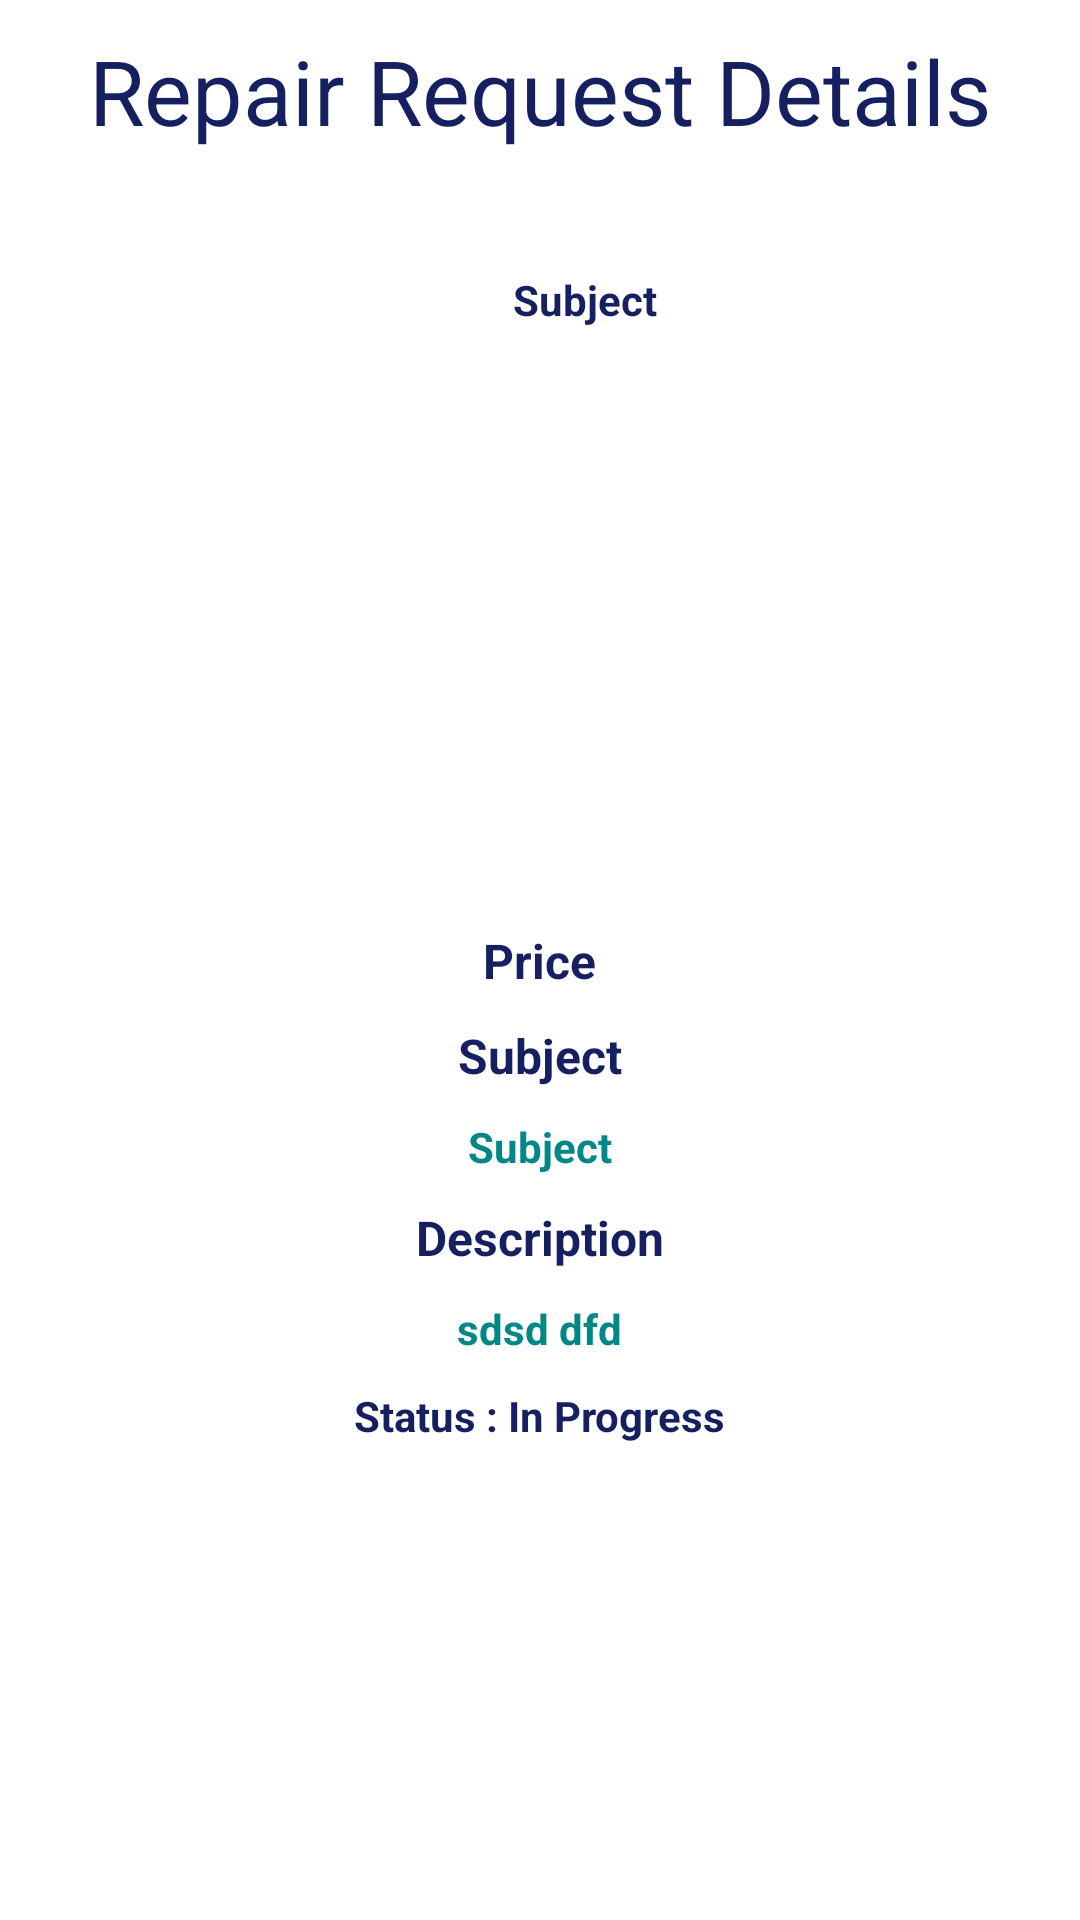

Android layout source for this screen:
<!-- AndroidManifest.xml: application theme Theme.SeeShop -->
<!-- res/layout/activity_repair_request_details.xml -->
<?xml version="1.0" encoding="utf-8"?>
<LinearLayout xmlns:android="http://schemas.android.com/apk/res/android"
    xmlns:app="http://schemas.android.com/apk/res-auto"
    xmlns:tools="http://schemas.android.com/tools"
    android:layout_width="match_parent"
    android:layout_height="match_parent"
    android:orientation="vertical"
    android:background="@color/white"
    tools:context=".customer.RepairRequestDetailsActivity">
    <TextView
        android:id="@+id/welcome_tv"
        android:layout_width="match_parent"
        android:layout_height="wrap_content"
        android:text="Repair Request Details"
        android:textSize="@dimen/_30sp"
        android:textAlignment="center"
        android:textColor="@color/app_color"
        android:layout_marginTop="@dimen/_10dp"
        />
    <LinearLayout
        android:layout_width="match_parent"
        android:layout_height="match_parent"
        android:orientation="vertical"
        android:layout_margin="@dimen/_20dp">
        <LinearLayout
            android:layout_width="match_parent"
            android:layout_height="wrap_content"
            android:orientation="horizontal"
            android:weightSum="2"
            android:layout_marginTop="@dimen/_20dp"

            >

            <TextView
                android:id="@+id/title_tv"
                android:layout_width="0dp"
                android:layout_height="wrap_content"
                android:layout_weight="2"
                android:textSize="14sp"
                android:layout_gravity="center"
                android:textStyle="bold"
                android:textAlignment="center"
                android:textColor="@color/app_color"

                android:layout_marginLeft="@dimen/_30dp"
                android:text="Subject"/>

            <TextView
                android:id="@+id/order_id_tv"
                android:layout_width="0dp"
                android:layout_height="wrap_content"
                android:layout_weight="1"
                android:textSize="11sp"
                android:layout_gravity="center"
                android:textColor="@color/app_color"
                android:textStyle="bold"
                android:visibility="gone"
                android:layout_marginLeft="@dimen/_30dp"
                android:text="Subject"/>

        </LinearLayout>

        <ImageView
            android:id="@+id/imageView"
            android:layout_width="match_parent"
            android:layout_height="180dp"
            android:layout_marginTop="@dimen/_10dp"

            />

        
        <TextView
            android:id="@+id/price_tv"
            android:layout_width="wrap_content"
            android:layout_height="wrap_content"
            android:textSize="@dimen/_16sp"
            android:layout_gravity="center"
            android:textColor="@color/app_color"
            android:textStyle="bold"
            android:gravity="center"
            android:layout_marginTop="@dimen/_10dp"
            android:text="Price"/>

        <TextView
            android:layout_width="wrap_content"
            android:layout_height="wrap_content"
            android:textSize="@dimen/_16sp"
            android:layout_gravity="center"
            android:textColor="@color/app_color"
            android:textStyle="bold"
            android:gravity="center"
            android:layout_marginTop="@dimen/_10dp"
            android:text="Subject"/>  <TextView
        android:id="@+id/subject_tv"
        android:layout_width="wrap_content"
        android:layout_height="wrap_content"
        android:textSize="14sp"
        android:layout_gravity="center"
        android:textColor="@color/teal_700"
        android:textStyle="bold"
        android:gravity="center"
        android:layout_marginTop="@dimen/_10dp"
        android:text="Subject"/>

        
        <TextView
            android:layout_width="wrap_content"
            android:layout_height="wrap_content"
            android:textSize="@dimen/_16sp"
            android:layout_gravity="center"
            android:textColor="@color/app_color"
            android:textStyle="bold"
            android:gravity="center"
            android:layout_marginTop="@dimen/_10dp"
            android:text="Description"/>  <TextView
        android:id="@+id/description_tv"
        android:layout_width="wrap_content"
        android:layout_height="wrap_content"
        android:textSize="14sp"
        android:layout_gravity="center"
        android:textColor="@color/teal_700"
        android:textStyle="bold"
        android:gravity="center"
        android:layout_marginTop="@dimen/_10dp"
        android:text="sdsd dfd"/>

        <TextView
            android:id="@+id/status_tv"
            android:layout_width="wrap_content"
            android:layout_height="wrap_content"
            android:textSize="14sp"
            android:layout_gravity="center"
            android:textColor="@color/app_color"
            android:textStyle="bold"
            android:gravity="center"
            android:layout_marginTop="@dimen/_10dp"
            android:text="Status : In Progress"/>


        <LinearLayout
            android:id="@+id/status_layout"
            android:layout_width="match_parent"
            android:layout_height="wrap_content"
            android:orientation="vertical"
            android:visibility="gone"
            android:layout_marginTop="@dimen/_20dp"
            >
            <TextView
                android:layout_width="match_parent"
                android:layout_height="wrap_content"
                android:id="@+id/status_check_tv"

                android:textAlignment="center"
                android:textSize="@dimen/_16sp"
                android:textColor="@color/app_color"
                android:layout_marginTop="@dimen/_10dp"
                android:layout_marginBottom="@dimen/_10dp"
                />
            <Button
                android:id="@+id/update_status_btn"
                android:layout_width="wrap_content"
                android:layout_height="wrap_content"
                android:textColor="@color/white"
                android:text="Update Status"
                android:padding="@dimen/_10dp"
                android:onClick="updateStatus"
                android:background="@drawable/solid_bg_app_color_round_corner"
                android:layout_gravity="center"
                />
        </LinearLayout>
    </LinearLayout>


</LinearLayout>
<!-- resources referenced by this layout -->
<resources>
  <color name="app_color">#161F60</color>
  <color name="teal_700">#FF018786</color>
  <color name="white">#FFFFFFFF</color>
  <dimen name="_10dp">10dp</dimen>
  <dimen name="_16sp">16sp</dimen>
  <dimen name="_20dp">20dp</dimen>
  <dimen name="_30dp">30dp</dimen>
  <dimen name="_30sp">30sp</dimen>
  <!-- drawable solid_bg_app_color_round_corner (drawable) -->
  <?xml version="1.0" encoding="utf-8"?>
  <shape xmlns:android="http://schemas.android.com/apk/res/android">
  
  
      <solid android:color="@color/app_color"
          />
  
      <corners android:radius="@dimen/_10dp"/>
  </shape>
  <style name="Theme.SeeShop" parent="Theme.MaterialComponents.DayNight.DarkActionBar">
          
          <item name="colorPrimary">@color/purple_500</item>
          <item name="colorPrimaryVariant">@color/purple_700</item>
          <item name="colorOnPrimary">@color/white</item>
          
          <item name="colorSecondary">@color/teal_200</item>
          <item name="colorSecondaryVariant">@color/teal_700</item>
          <item name="colorOnSecondary">@color/black</item>
          
          <item name="android:statusBarColor" tools:targetApi="l">?attr/colorPrimaryVariant</item>
          
      </style>
  <color name="purple_500">#161F60</color>
  <color name="purple_700">#FF3700B3</color>
  <color name="teal_200">#FF03DAC5</color>
  <color name="black">#FF000000</color>
</resources>
